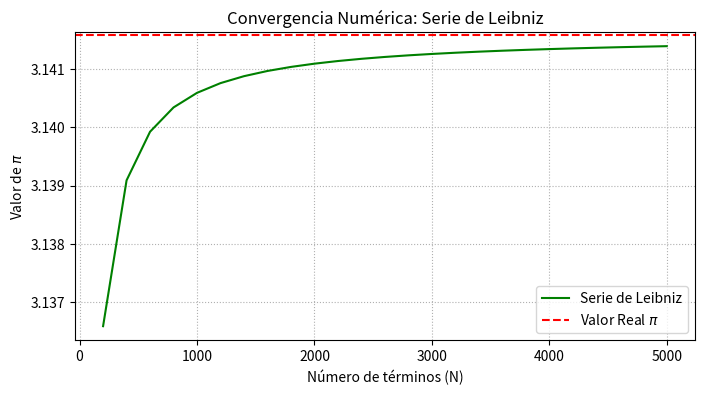

The script that saved this image:
# Serie_de_leibniz
import numpy as np
import matplotlib.pyplot as plt

def estimar_pi_leibniz(N):
    k = np.arange(N)
    terminos = ((-1.0)**k) / (2.0 * k + 1.0)
    return 4.0 * np.sum(terminos)

def optimizar_r2_leibniz(N_valores, pi_N):
    pi_inf_posibles = np.linspace(3.14, 3.15, 500)
    mejor_r2 = -np.inf
    mejor_pi = 0
    
    # El error de Leibniz decae de forma algebraica de orden O(1/N)
    inv_N = 1.0 / N_valores
    
    for pi_inf in pi_inf_posibles:
        error = pi_inf - pi_N
        slope, intercept = np.polyfit(inv_N, error, 1)
        valores_ajustados = slope * inv_N + intercept
        
        ss_res = np.sum((error - valores_ajustados) ** 2)
        ss_tot = np.sum((error - np.mean(error)) ** 2)
        r2 = 1 - (ss_res / ss_tot) if ss_tot != 0 else 0
        
        if r2 > mejor_r2:
            mejor_r2 = r2
            mejor_pi = pi_inf
            
    return mejor_pi, mejor_r2

if __name__ == "__main__":
    N_max = 5000
    paso = 200
    N_valores = np.arange(paso, N_max + paso, paso)
    
    # Experimento Numérico
    pi_lz = np.array([estimar_pi_leibniz(n) for n in N_valores])
    
    # Optimización del R^2 para Leibniz
    pi_inf_lz, r2_lz = optimizar_r2_leibniz(N_valores, pi_lz)
    
    print(" PUNTO 5: SERIE DE LEIBNIZ ")
    print(f"Última aproximación con N={N_max} es = {pi_lz[-1]:.5f}")
    print(f"Valor de pi_inf (R^2 Máximo) = {pi_inf_lz:.5f} con R^2 = {r2_lz:.4f}")

    # Gráfica de convergencia
    plt.figure(figsize=(8, 4))
    plt.plot(N_valores, pi_lz, label='Serie de Leibniz', color='green')
    plt.axhline(y=np.pi, color='red', linestyle='--', label=r'Valor Real $\pi$')
    plt.title(r'Convergencia Numérica: Serie de Leibniz')
    plt.xlabel('Número de términos (N)')
    plt.ylabel(r'Valor de $\pi$')
    plt.grid(True, linestyle=':')
    plt.legend()
    plt.show()
